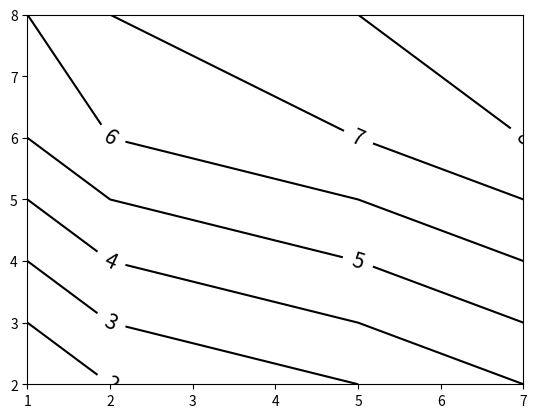

Recreate this plot in Python.

import pandas as pd
import matplotlib.pyplot as plt

df= pd.DataFrame(data = [[1,2,[1,2,3,4]], [2,4,[3,4,5,6]], [5,6,[5,6,7,8]], [7,8,[6,7,8,9]]], columns= ["X", "Y", "Z"]) 
print(df)


xValue = "X"
yValue = "Y"
zValue = "Z"


graph = plt.contour(df[xValue].values, df[yValue].values, list(df[zValue].values), colors= "k", linewidth= 1.5)
plt.clabel (graph, inline= True, fontsize= 15.0, inline_spacing = 10)\

plt.show()